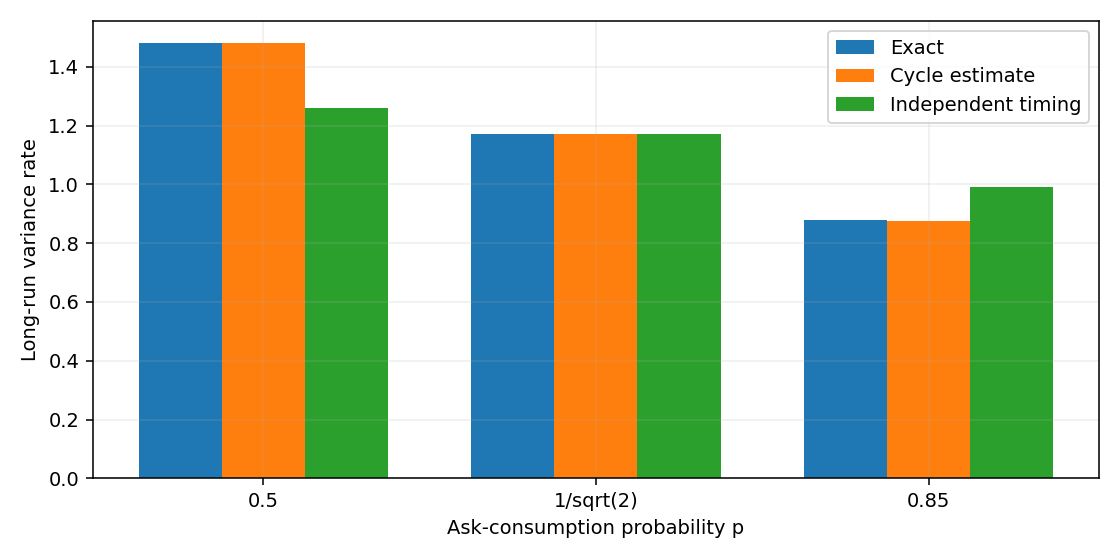

Data behind this chart, as committed beside it:
p, p_up, empirical_p_up, theory_rate, independent_rate, estimated_rate, cov_jt, drift
0.5, 0.25, 0.2472, 1.481, 1.259, 1.482, 0.125, -0.6667
0.7071, 0.5, 0.5027, 1.172, 1.172, 1.171, 0.1464, -2.276237566982883e-16
0.85, 0.7225, 0.7233, 0.878, 0.9907, 0.8738, 0.1084, 0.4811
